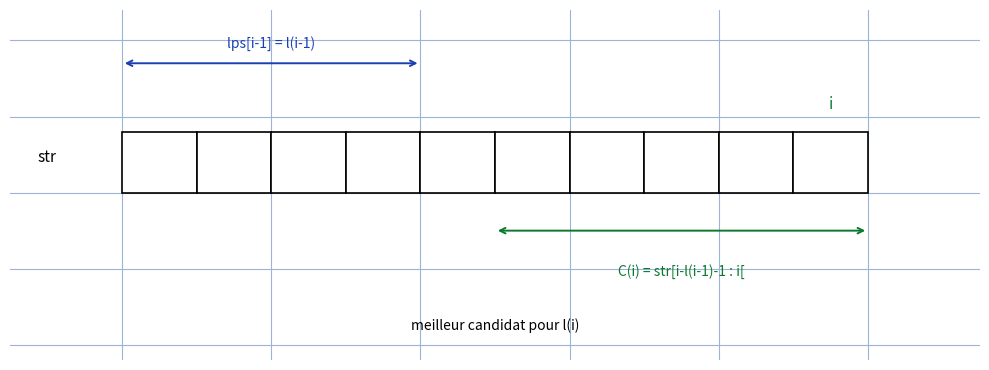

Generate this figure with matplotlib:
"""Reproduit le schema "lps / meilleur candidat C_i" p.2 de algorithme-kmp.

Figure d'origine (notes manuscrites) : rangee de cases du motif
str avec fleche lps[i-1] et accolade C_i = str[i - l_{i-1} - 1 : i[
pointant l'indice i ; legende : le meilleur candidat pour l_i.
Rq manuscrite : lps[x] = l_x.

Sortie : raw/informatique/algorithme-kmp/assets/algorithme-kmp-4.png

Usage :
  uv run scripts/reproduce_algorithme-kmp_4.py   (depuis ~/KpihX-Labs/Explore/lab/)
"""

from pathlib import Path

import matplotlib.patches as patches
import matplotlib.pyplot as plt

OUT = (
    Path.home()
    / "KpihX-Labs/Explore/sciencurious/raw/informatique"
    "/algorithme-kmp/assets/algorithme-kmp-4.png"
)
OUT.parent.mkdir(parents=True, exist_ok=True)

BLUE, GREEN = "#1a3fb5", "#0a7a2e"

N = 10  # cases du motif str.
L = 4   # l_{i-1} = lps[i-1], exemple.

fig, ax = plt.subplots(figsize=(10, 3.8))
ax.set_xlim(-1.5, N + 1.5)
ax.set_ylim(-2.2, 2.4)
ax.grid(True, which="major", color="#9db3d8", linewidth=0.8)
ax.grid(True, which="minor", color="#9db3d8", linewidth=0.3, alpha=0.7)
ax.set_axisbelow(True)
ax.tick_params(labelbottom=False, labelleft=False, length=0)
for spine in ax.spines.values():
    spine.set_visible(False)

# Rangee str.
for k in range(N):
    rect = patches.Rectangle((k, 0), 1, 0.8, facecolor="white",
                             edgecolor="black", linewidth=1.2)
    ax.add_patch(rect)
ax.text(-1.0, 0.4, "str", ha="center", fontsize=11)

# Fleche lps[i-1] au-dessus du debut (longueur l_{i-1}).
ax.annotate("", xy=(L, 1.7), xytext=(0, 1.7),
            arrowprops=dict(arrowstyle="<->", color=BLUE, lw=1.4))
ax.text(L / 2, 1.9, "lps[i-1] = l(i-1)", ha="center",
        fontsize=10, color=BLUE)

# Accolade C_i : str[i - l_{i-1} - 1 : i[ (ici i = N, candidat bleu).
i = N
c0 = i - L - 1
ax.annotate("", xy=(c0, -0.5), xytext=(i, -0.5),
            arrowprops=dict(arrowstyle="<->", color=GREEN, lw=1.4))
ax.text((c0 + i) / 2, -1.1, "C(i) = str[i-l(i-1)-1 : i[",
        ha="center", fontsize=10, color=GREEN)
ax.text(i - 0.5, 1.1, "i", ha="center", fontsize=11, color=GREEN)

ax.text(N / 2, -1.8, "meilleur candidat pour l(i)",
        ha="center", fontsize=10)

fig.tight_layout()
fig.savefig(OUT, dpi=150)
print(f"OK -> {OUT} ({OUT.stat().st_size} o)")
